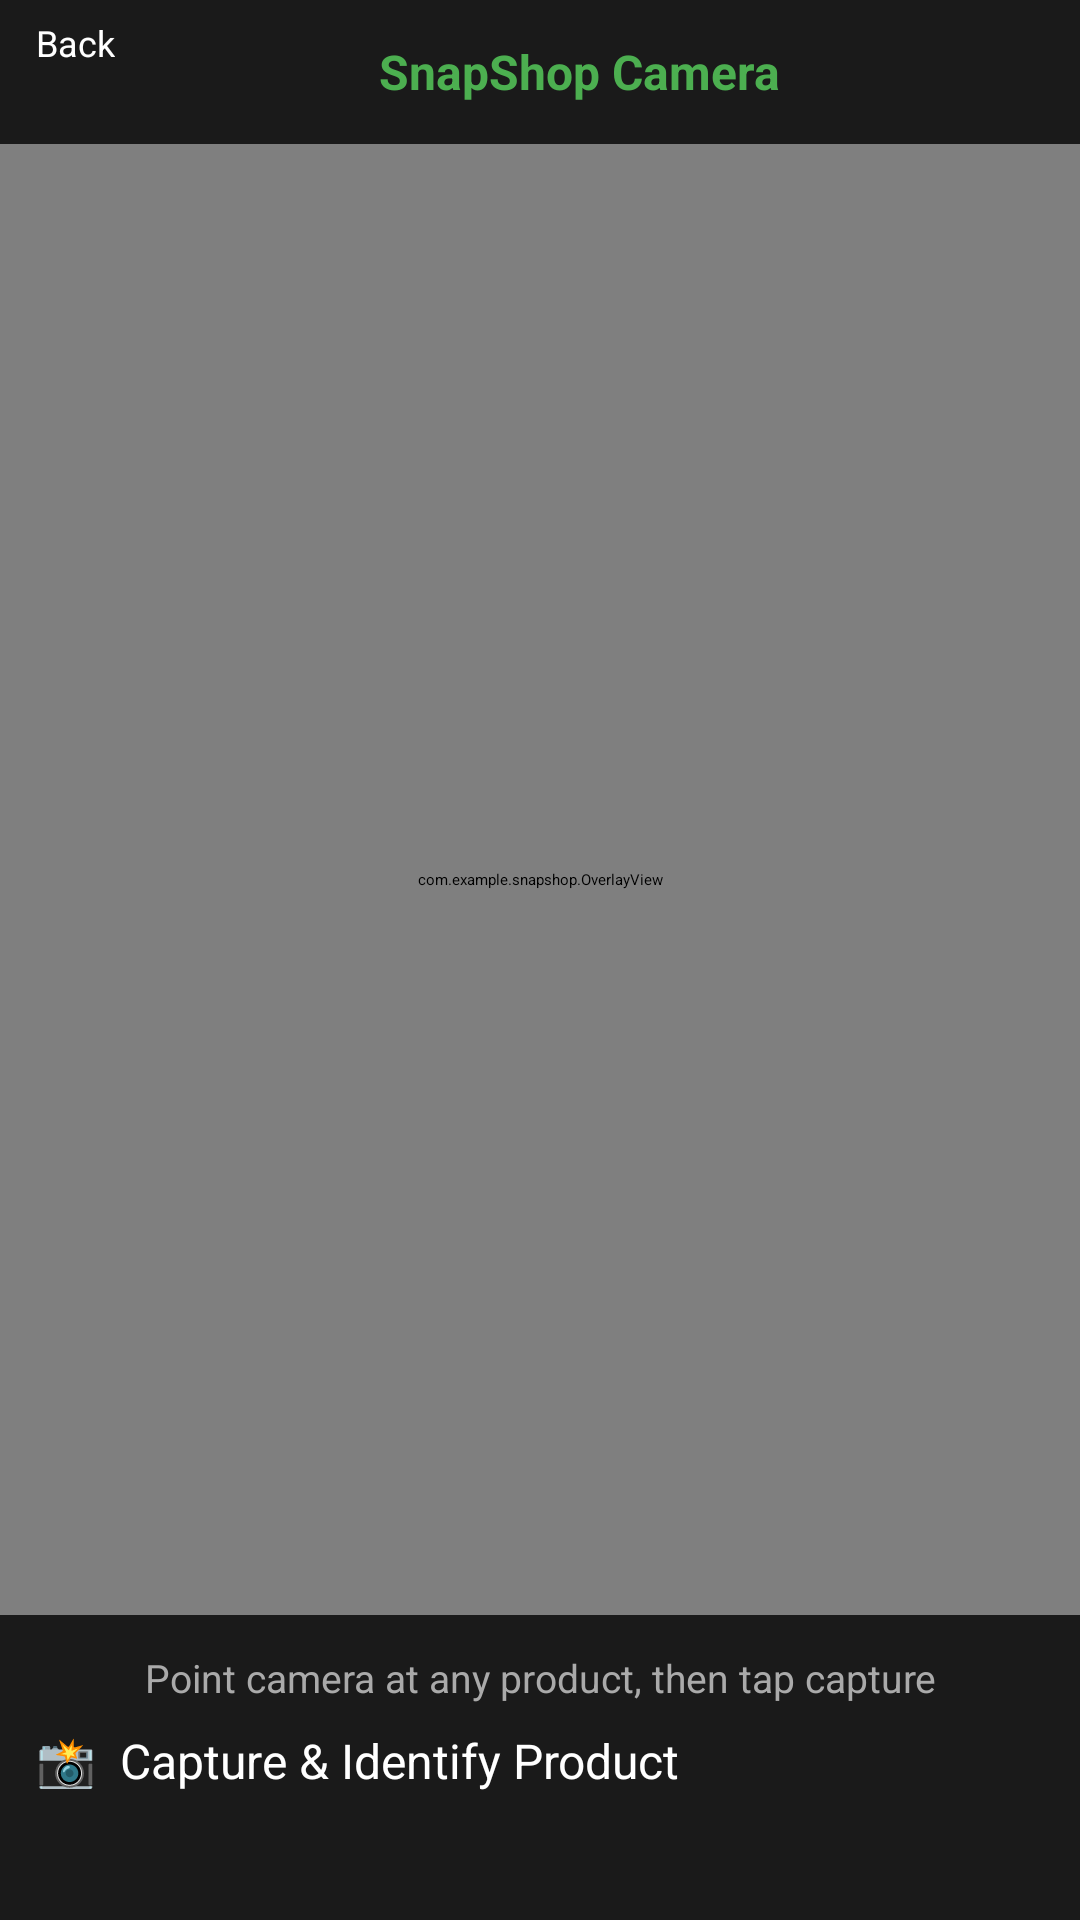

Layout XML and referenced resources for this Android screen:
<!-- AndroidManifest.xml: application theme Theme.SnapShop -->
<!-- res/layout/activity_shop_camera.xml -->
<?xml version="1.0" encoding="utf-8"?>
<LinearLayout xmlns:android="http://schemas.android.com/apk/res/android"
    android:layout_width="match_parent"
    android:layout_height="match_parent"
    android:orientation="vertical"
    android:background="#000000">

    
    <LinearLayout
        android:layout_width="match_parent"
        android:layout_height="48dp"
        android:orientation="horizontal"
        android:gravity="center_vertical"
        android:paddingHorizontal="12dp"
        android:background="#1A1A1A">

        <Button
            android:id="@+id/btnBack"
            android:layout_width="wrap_content"
            android:layout_height="36dp"
            android:text="Back"
            android:textAllCaps="false"
            android:textSize="12sp"
            android:backgroundTint="#333333"
            android:textColor="#FFFFFF" />

        <TextView
            android:layout_width="0dp"
            android:layout_height="wrap_content"
            android:layout_weight="1"
            android:text="SnapShop Camera"
            android:textColor="#4CAF50"
            android:textSize="16sp"
            android:textStyle="bold"
            android:gravity="center" />

    </LinearLayout>

    
    <FrameLayout
        android:layout_width="match_parent"
        android:layout_height="0dp"
        android:layout_weight="1">

        <androidx.camera.view.PreviewView
            android:id="@+id/previewView"
            android:layout_width="match_parent"
            android:layout_height="match_parent"
            android:layout_gravity="center" />

        
        <com.example.snapshop.OverlayView
            android:id="@+id/overlayView"
            android:layout_width="match_parent"
            android:layout_height="match_parent" />

        
        <ImageView
            android:id="@+id/ivFrozenFrame"
            android:layout_width="match_parent"
            android:layout_height="match_parent"
            android:scaleType="centerCrop"
            android:visibility="gone" />

        
        <LinearLayout
            android:id="@+id/loadingOverlay"
            android:layout_width="match_parent"
            android:layout_height="match_parent"
            android:orientation="vertical"
            android:gravity="center"
            android:background="#80000000"
            android:visibility="gone">

            <ProgressBar
                android:layout_width="64dp"
                android:layout_height="64dp"
                android:indeterminateTint="#4CAF50" />

            <TextView
                android:id="@+id/tvLoadingStatus"
                android:layout_width="wrap_content"
                android:layout_height="wrap_content"
                android:text="Analyzing product..."
                android:textColor="#FFFFFF"
                android:textSize="16sp"
                android:textStyle="bold"
                android:layout_marginTop="16dp" />

            <TextView
                android:layout_width="wrap_content"
                android:layout_height="wrap_content"
                android:text="AI Smart Match — identifying brand &amp; model"
                android:textColor="#AAAAAA"
                android:textSize="12sp"
                android:layout_marginTop="4dp" />

        </LinearLayout>

    </FrameLayout>

    
    <LinearLayout
        android:layout_width="match_parent"
        android:layout_height="wrap_content"
        android:orientation="vertical"
        android:background="#1A1A1A"
        android:padding="12dp">

        
        <TextView
            android:id="@+id/tvStatus"
            android:layout_width="match_parent"
            android:layout_height="wrap_content"
            android:text="Point camera at any product, then tap capture"
            android:textColor="#AAAAAA"
            android:textSize="13sp"
            android:gravity="center"
            android:layout_marginBottom="8dp" />

        
        <com.google.android.material.chip.ChipGroup
            android:id="@+id/chipGroup"
            android:layout_width="match_parent"
            android:layout_height="wrap_content"
            android:layout_marginBottom="8dp"
            android:visibility="gone" />

        
        <Button
            android:id="@+id/btnCaptureSearch"
            android:layout_width="match_parent"
            android:layout_height="52dp"
            android:text="📸  Capture &amp; Identify Product"
            android:textAllCaps="false"
            android:textSize="16sp"
            android:backgroundTint="#4CAF50"
            android:textColor="#FFFFFF" />

    </LinearLayout>

</LinearLayout>
<!-- resources referenced by this layout -->
<resources>

</resources>
